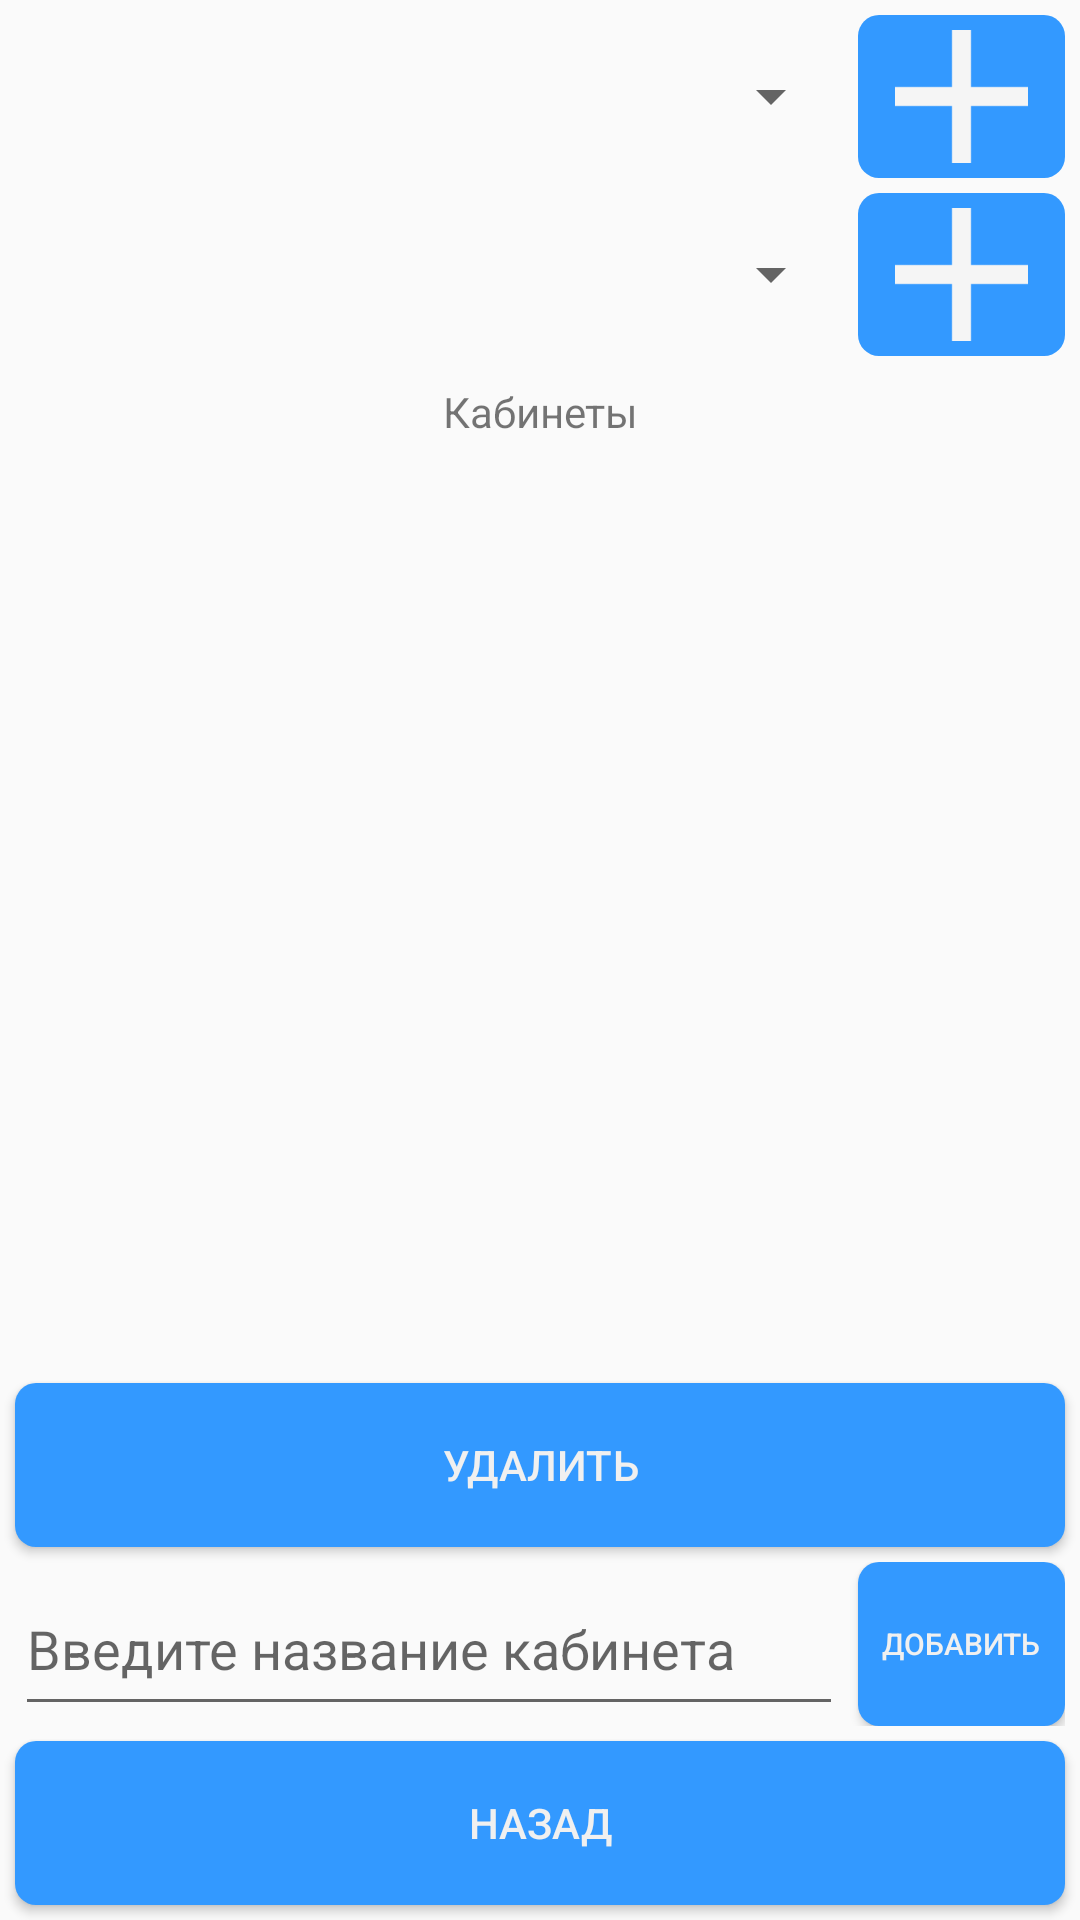

Here is an Android app screen rendered from its layout file. Give the layout XML and the strings, colors and styles it references.
<!-- AndroidManifest.xml: application theme AppTheme -->
<!-- res/layout/activity_placement.xml -->
<?xml version="1.0" encoding="utf-8"?>
<android.widget.LinearLayout xmlns:android="http://schemas.android.com/apk/res/android"
        xmlns:app="http://schemas.android.com/apk/res-auto"
        xmlns:tools="http://schemas.android.com/tools"
        android:layout_width="match_parent"
        android:layout_height="match_parent"
        android:orientation="vertical"
        android:weightSum="110"
        android:visibility="visible"
        android:id="@+id/rootPlacement"
        tools:context=".PlacementActivity">

    <LinearLayout
        android:layout_width="match_parent"
        android:layout_height="0dp"
        android:layout_weight="10"
        android:orientation="horizontal"
        android:weightSum="100"
        android:layout_marginBottom="5dp"
        android:layout_marginRight="5dp"
        android:layout_marginLeft="5dp"
        android:layout_marginTop="5dp">

        <Spinner
            android:id="@+id/spinnerObjectList"
            android:layout_width="0dp"
            android:layout_weight="80"
            android:layout_height="match_parent"
            android:layout_marginRight="5dp"/>

        <ImageButton
            android:id="@+id/addObject"
            android:layout_width="0dp"
            android:layout_weight="20"
            android:layout_height="match_parent"
            android:src="@drawable/add_plus_button"
            android:layout_alignParentBottom="true"
            android:layout_alignParentLeft="true"
            android:scaleType="fitCenter"
            android:padding="5dp"
            android:background="@drawable/add_btn"
            />
    </LinearLayout>

    <LinearLayout
        android:layout_width="match_parent"
        android:layout_height="0dp"
        android:layout_weight="10"
        android:orientation="horizontal"
        android:weightSum="100"
        android:layout_marginBottom="5dp"
        android:layout_marginRight="5dp"
        android:layout_marginLeft="5dp">

        <Spinner
            android:id="@+id/spinnerAddressList"
            android:layout_width="0dp"
            android:layout_weight="80"
            android:layout_height="match_parent"
            android:layout_marginRight="5dp"/>

        <ImageButton
            android:id="@+id/addAddress"
            android:layout_width="0dp"
            android:layout_weight="20"
            android:layout_height="match_parent"
            android:src="@drawable/add_plus_button"
            android:layout_alignParentBottom="true"
            android:layout_alignParentLeft="true"
            android:scaleType="fitCenter"
            android:background="@drawable/add_btn"
            android:padding="5dp"/>
    </LinearLayout>

    <TextView
        android:id="@+id/headerCabinets"
        android:layout_width="match_parent"
        android:layout_height="0dp"
        android:layout_weight="5"
        android:layout_marginBottom="5dp"
        android:layout_marginRight="5dp"
        android:layout_marginLeft="5dp"
        android:gravity="center"
        android:text="@string/cabinets"></TextView>

    <ScrollView
        android:layout_width="match_parent"
        android:layout_height="0dp"
        android:layout_weight="55"
        android:layout_marginBottom="5dp"
        android:layout_marginRight="5dp"
        android:layout_marginLeft="5dp"
        android:id="@+id/allCabsScroll">
        <TableLayout
            android:id="@+id/allCabinetsTable"
            android:layout_width="match_parent"
            android:layout_height="match_parent"
            android:stretchColumns="*">
        </TableLayout>

    </ScrollView>

    <Button
        android:id="@+id/deleteCabinet"
        android:layout_width="match_parent"
        android:layout_height="0dp"
        android:layout_weight="10"
        android:background="@drawable/add_btn"
        android:text="@string/delete"
        android:layout_marginBottom="5dp"
        android:layout_marginRight="5dp"
        android:layout_marginLeft="5dp"
        android:textColor="#f0f0f0"
        tools:fontFamily="serif-monospace"/>

    <LinearLayout
        android:layout_width="match_parent"
        android:layout_height="0dp"
        android:layout_weight="10"
        android:orientation="horizontal"
        android:weightSum="100"
        android:layout_marginRight="5dp"
        android:layout_marginLeft="5dp"
        android:layout_marginBottom="5dp"
        android:focusableInTouchMode="true">


        <EditText
            android:id="@+id/inputCabName"
            android:layout_width="0dp"
            android:layout_weight="80"
            android:layout_height="match_parent"
            android:hint="@string/inputCabName"
            android:layout_marginRight="5dp"/>


        <Button
            android:id="@+id/addCabBtn"
            android:layout_width="0dp"
            android:layout_weight="20"
            android:layout_height="match_parent"
            android:text="@string/add"
            android:textSize="10dp"
            android:background="@drawable/add_btn"
            android:textColor="#f0f0f0"
            tools:fontFamily="serif-monospace"/>
    </LinearLayout>

    <Button
        android:id="@+id/backInPlcmManager"
        android:layout_width="match_parent"
        android:layout_height="0dp"
        android:layout_weight="10"
        android:background="@drawable/add_btn"
        android:textColor="#f0f0f0"
        tools:fontFamily="serif-monospace"
        android:text="@string/back"
        android:layout_marginBottom="5dp"
        android:layout_marginRight="5dp"
        android:layout_marginLeft="5dp"/>

</android.widget.LinearLayout>
<!-- resources referenced by this layout -->
<resources>
  <!-- drawable add_btn (drawable) -->
  <?xml version="1.0" encoding="utf-8"?>
  <shape xmlns:android="http://schemas.android.com/apk/res/android"
      android:shape="rectangle">
      <corners android:radius="7dp" />
      <solid android:color="#3399ff"/>
  </shape>
  <!-- drawable add_plus_button: png bitmap (drawable, 643 bytes) -->
  <string name="add">Добавить</string>
  <string name="back">Назад</string>
  <string name="cabinets">Кабинеты</string>
  <string name="delete">Удалить</string>
  <string name="inputCabName">Введите название кабинета</string>
  <style name="AppTheme" parent="Theme.AppCompat.Light.NoActionBar">
          
          <item name="colorPrimary">@color/colorPrimary</item>
          <item name="colorPrimaryDark">@color/colorPrimaryDark</item>
          <item name="colorAccent">@color/colorAccent</item>
          <item name="android:colorPrimaryDark">@android:color/transparent</item>
          
      </style>
  <color name="colorPrimary">#3F51B5</color>
  <color name="colorPrimaryDark">#303f9f</color>
  <color name="colorAccent">#3F51B5</color>
</resources>
